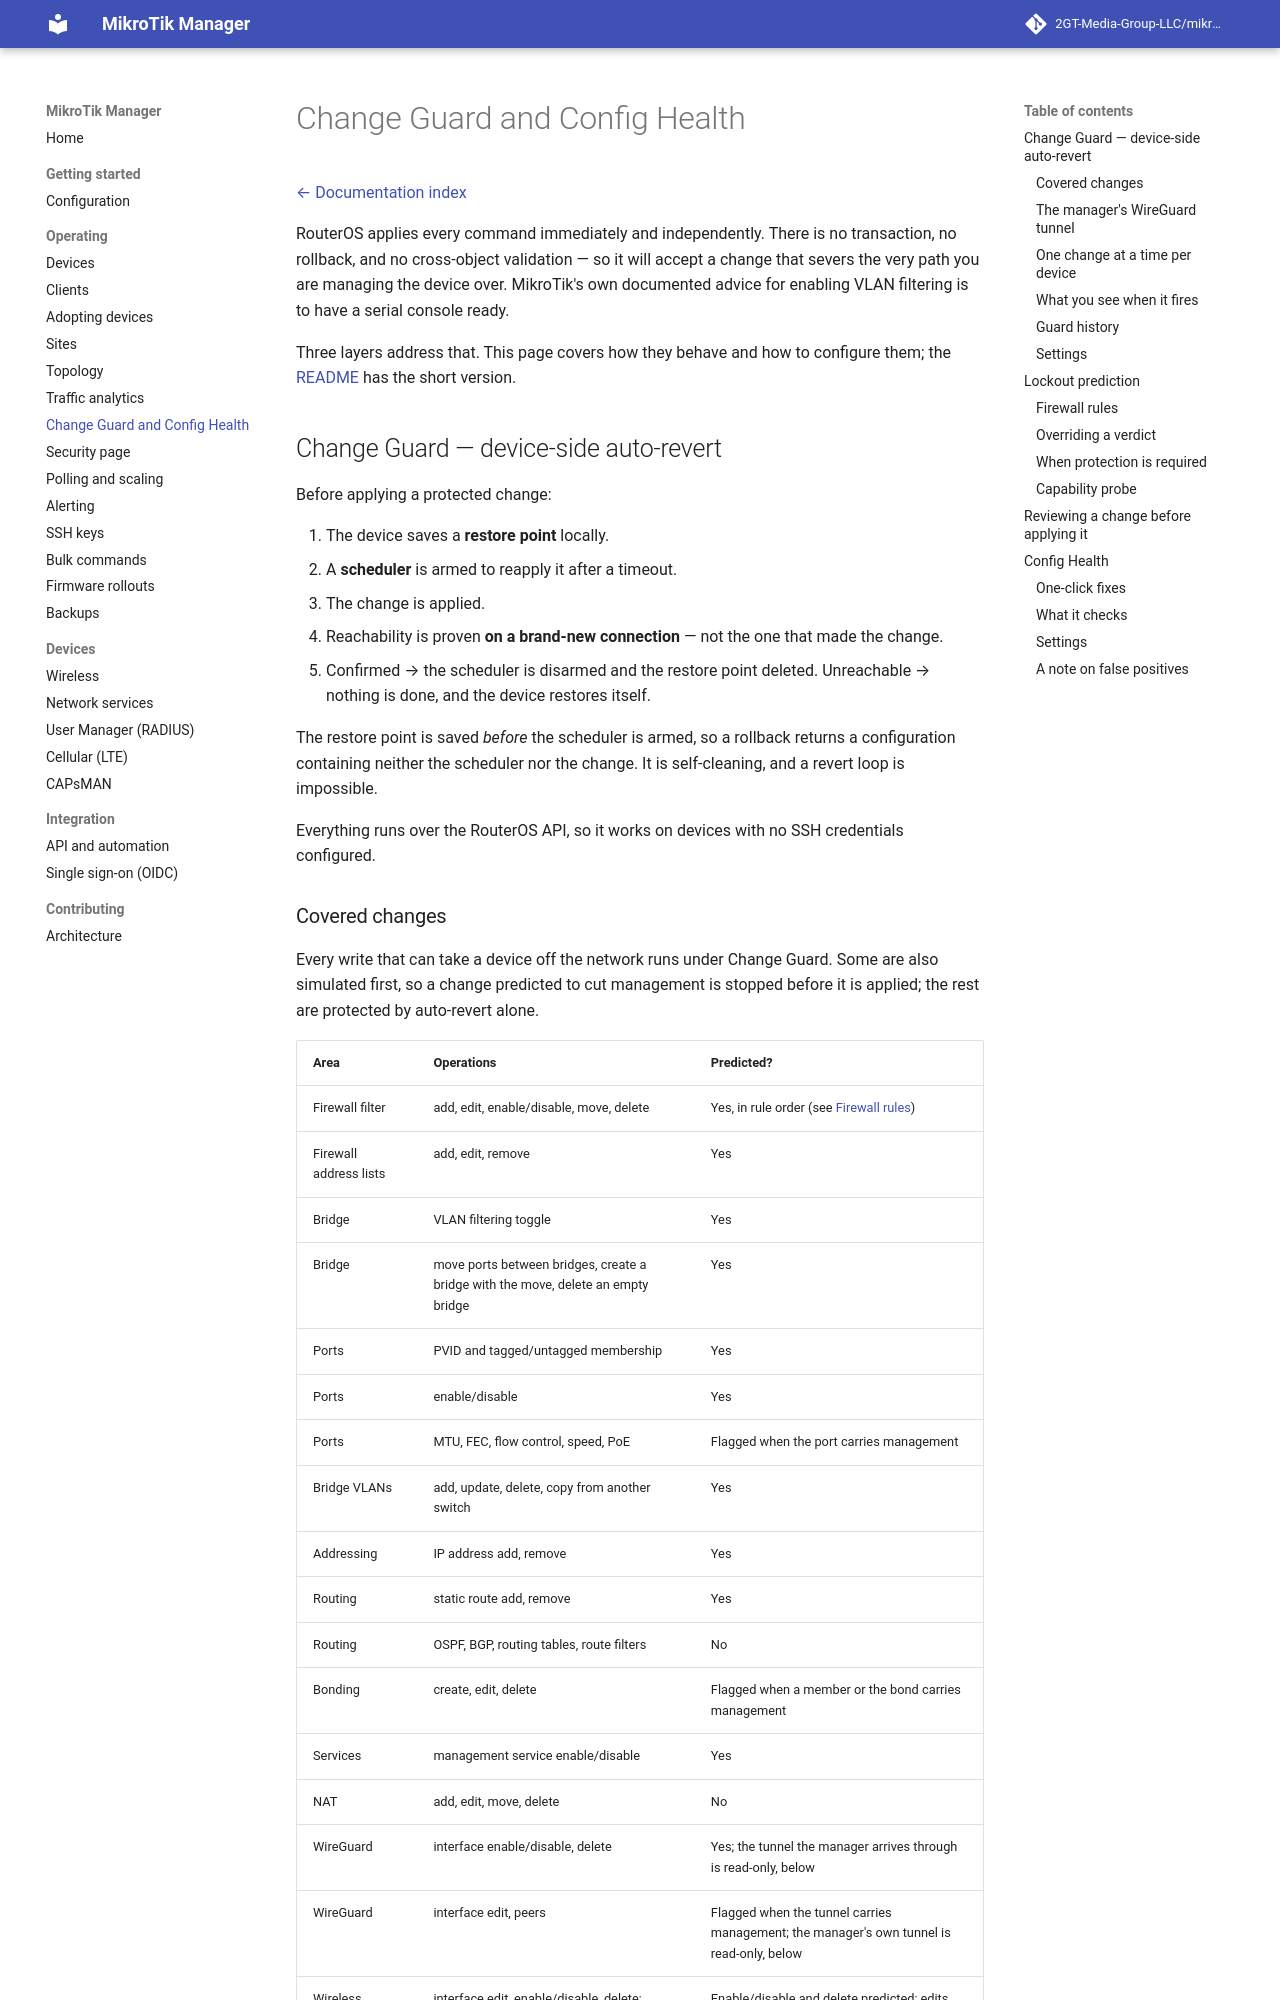

repository: derrickmugabwa/ISPSence · page: 0.54/change-guard/index.html · generator: mkdocs

# Change Guard and Config Health

[← Documentation index](README.md)

RouterOS applies every command immediately and independently. There is no transaction,
no rollback, and no cross-object validation — so it will accept a change that severs the
very path you are managing the device over. MikroTik's own documented advice for enabling
VLAN filtering is to have a serial console ready.

Three layers address that. This page covers how they behave and how to configure them;
the [README](https://github.com/2GT-Media-Group-LLC/mikrotik-manager/blob/main/README.md#what-makes-it-different) has the short version.

## Change Guard — device-side auto-revert

Before applying a protected change:

1. The device saves a **restore point** locally.
2. A **scheduler** is armed to reapply it after a timeout.
3. The change is applied.
4. Reachability is proven **on a brand-new connection** — not the one that made the change.
5. Confirmed → the scheduler is disarmed and the restore point deleted.
   Unreachable → nothing is done, and the device restores itself.

The restore point is saved *before* the scheduler is armed, so a rollback returns a
configuration containing neither the scheduler nor the change. It is self-cleaning, and
a revert loop is impossible.

Everything runs over the RouterOS API, so it works on devices with no SSH credentials
configured.

### Covered changes

Every write that can take a device off the network runs under Change Guard. Some are
also simulated first, so a change predicted to cut management is stopped before it is
applied; the rest are protected by auto-revert alone.

| Area | Operations | Predicted? |
|---|---|---|
| Firewall filter | add, edit, enable/disable, move, delete | Yes, in rule order (see [Firewall rules](#firewall-rules)) |
| Firewall address lists | add, edit, remove | Yes |
| Bridge | VLAN filtering toggle | Yes |
| Bridge | move ports between bridges, create a bridge with the move, delete an empty bridge | Yes |
| Ports | PVID and tagged/untagged membership | Yes |
| Ports | enable/disable | Yes |
| Ports | MTU, FEC, flow control, speed, PoE | Flagged when the port carries management |
| Bridge VLANs | add, update, delete, copy from another switch | Yes |
| Addressing | IP address add, remove | Yes |
| Routing | static route add, remove | Yes |
| Routing | OSPF, BGP, routing tables, route filters | No |
| Bonding | create, edit, delete | Flagged when a member or the bond carries management |
| Services | management service enable/disable | Yes |
| NAT | add, edit, move, delete | No |
| WireGuard | interface enable/disable, delete | Yes; the tunnel the manager arrives through is read-only, below |
| WireGuard | interface edit, peers | Flagged when the tunnel carries management; the manager's own tunnel is read-only, below |
| Wireless | interface edit, enable/disable, delete; security profile edit, delete | Enable/disable and delete predicted; edits flagged when the interface carries management |
| Guest Wi-Fi | hotspot setup, server enable/disable, remove | Setup flagged when the chosen interface carries management |

"Flagged" means the change can't be simulated, but because it touches something the
manager's connection runs through, auto-revert becomes mandatory for it (see
[When protection is required](#when-protection-is-required)).
